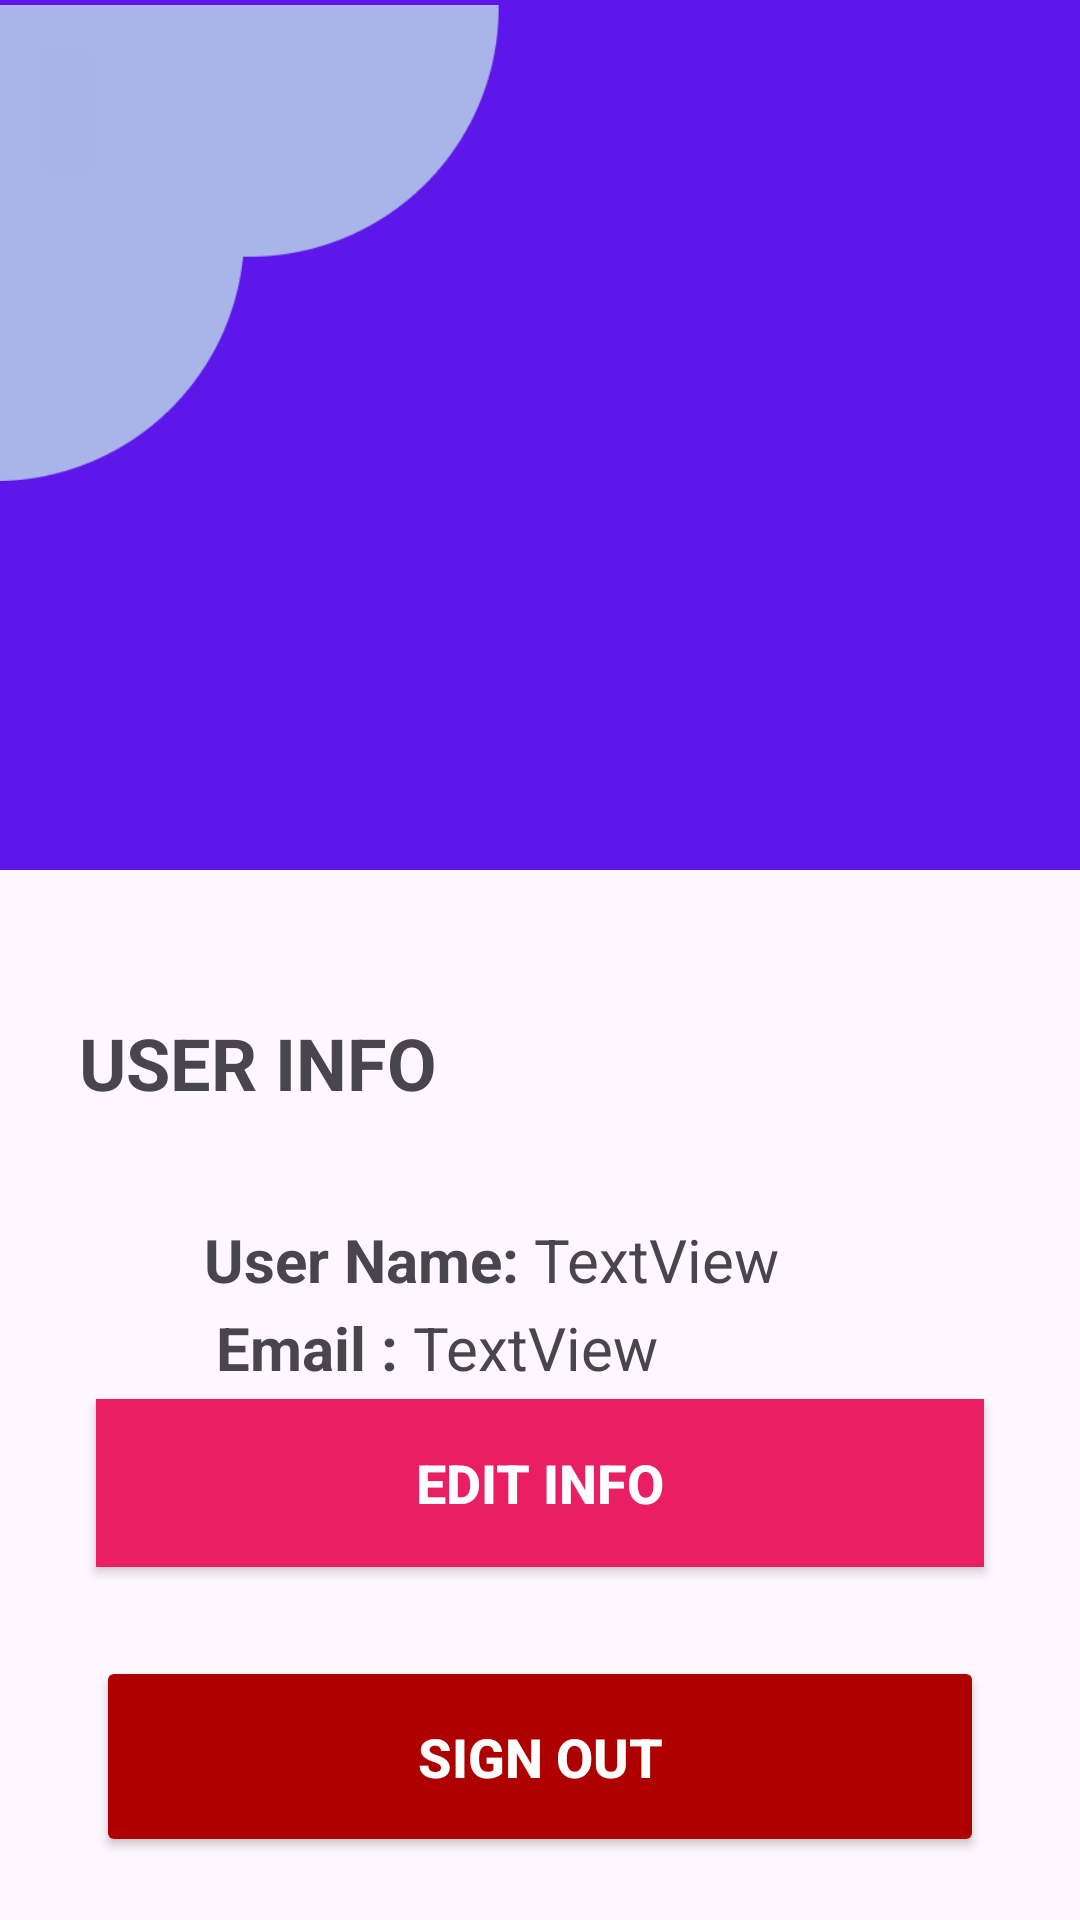

Android layout source for this screen:
<!-- AndroidManifest.xml: application theme Theme.FOTAnnouncer -->
<!-- res/layout/activity_userinfo.xml -->
<?xml version="1.0" encoding="utf-8"?>
<androidx.constraintlayout.widget.ConstraintLayout xmlns:android="http://schemas.android.com/apk/res/android"
    xmlns:app="http://schemas.android.com/apk/res-auto"
    xmlns:tools="http://schemas.android.com/tools"
    android:id="@+id/main"
    android:layout_width="match_parent"
    android:layout_height="match_parent"
    tools:context=".userinfo">

    <FrameLayout
        android:id="@+id/frameLayout3"
        android:layout_width="0dp"
        android:layout_height="290dp"
        android:background="#5D17EB"
        app:layout_constraintEnd_toEndOf="parent"
        app:layout_constraintHorizontal_bias="0.0"
        app:layout_constraintStart_toStartOf="parent"
        tools:layout_editor_absoluteY="-4dp">

        <ImageView
            android:id="@+id/imageView6"
            android:layout_width="187dp"
            android:layout_height="162dp"
            app:srcCompat="@drawable/img_1" />

        <ImageButton
            android:id="@+id/backbutton2"
            android:layout_width="wrap_content"
            android:layout_height="53dp"
            android:layout_margin="10dp"
            android:backgroundTint="#A8B3E7"
            app:layout_constraintBottom_toTopOf="@+id/imageView6"
            app:srcCompat="@drawable/back" />

    </FrameLayout>



    <Button
        android:id="@+id/editinfo"
        android:layout_width="0dp"
        android:layout_height="56dp"
        android:layout_marginStart="32dp"
        android:layout_marginTop="36dp"
        android:layout_marginEnd="32dp"
        android:background="#E91E63"
        android:fontFamily="sans-serif-medium"
        android:text="Edit INFO"
        android:textColor="@android:color/white"
        android:textSize="18sp"
        android:textStyle="bold"
        app:layout_constraintBottom_toBottomOf="parent"
        app:layout_constraintEnd_toEndOf="parent"
        app:layout_constraintHorizontal_bias="0.0"
        app:layout_constraintStart_toStartOf="parent"
        app:layout_constraintTop_toTopOf="parent"
        app:layout_constraintVertical_bias="0.785" />

    <ImageView
        android:id="@+id/imageView5"
        android:layout_width="130dp"
        android:layout_height="130dp"
        app:layout_constraintBottom_toTopOf="@+id/textView7"
        app:layout_constraintEnd_toEndOf="parent"
        app:layout_constraintStart_toStartOf="parent"
        app:layout_constraintTop_toTopOf="parent"
        app:srcCompat="@drawable/boy" />

    <androidx.appcompat.widget.AppCompatButton
        android:id="@+id/signout"
        android:layout_width="0dp"
        android:layout_height="67dp"
        android:layout_marginStart="32dp"
        android:layout_marginEnd="32dp"
        android:fontFamily="sans-serif-medium"
        android:text="Sign out"
        android:textColor="@android:color/white"
        android:textSize="18sp"
        android:textStyle="bold"
        app:backgroundTint="#AF0000"
        app:layout_constraintBottom_toBottomOf="parent"
        app:layout_constraintEnd_toEndOf="parent"
        app:layout_constraintHorizontal_bias="0.0"
        app:layout_constraintStart_toStartOf="parent"
        app:layout_constraintTop_toBottomOf="@+id/editinfo"
        app:layout_constraintVertical_bias="0.583" />

    <TextView
        android:id="@+id/textView7"
        android:layout_width="wrap_content"
        android:layout_height="wrap_content"
        android:layout_marginTop="48dp"
        android:text="USER INFO"
        android:textSize="24sp"
        android:textStyle="bold"
        app:layout_constraintEnd_toEndOf="parent"
        app:layout_constraintHorizontal_bias="0.109"
        app:layout_constraintStart_toStartOf="parent"
        app:layout_constraintTop_toBottomOf="@+id/frameLayout3" />

    <TextView
        android:id="@+id/textView8"
        android:layout_width="wrap_content"
        android:layout_height="wrap_content"
        android:layout_marginStart="68dp"
        android:layout_marginTop="36dp"
        android:text="User Name: "
        android:textSize="20sp"
        android:textStyle="bold"
        app:layout_constraintStart_toStartOf="parent"
        app:layout_constraintTop_toBottomOf="@+id/textView7" />

    <TextView
        android:id="@+id/infoname"
        android:layout_width="wrap_content"
        android:layout_height="wrap_content"
        android:layout_marginTop="36dp"
        android:text="TextView"
        android:textSize="20sp"
        app:layout_constraintEnd_toEndOf="parent"
        app:layout_constraintHorizontal_bias="0.0"
        app:layout_constraintStart_toEndOf="@+id/textView8"
        app:layout_constraintTop_toBottomOf="@+id/textView7" />

    <TextView
        android:id="@+id/textView11"
        android:layout_width="wrap_content"
        android:layout_height="wrap_content"
        android:layout_marginStart="72dp"
        android:text="Email : "
        android:textSize="20sp"
        android:textStyle="bold"
        app:layout_constraintBottom_toTopOf="@+id/editinfo"
        app:layout_constraintStart_toStartOf="parent"
        app:layout_constraintTop_toBottomOf="@+id/textView8"
        app:layout_constraintVertical_bias="0.395" />

    <TextView
        android:id="@+id/infoemail"
        android:layout_width="wrap_content"
        android:layout_height="wrap_content"
        android:text="TextView"
        android:textSize="20sp"
        app:layout_constraintBottom_toTopOf="@+id/editinfo"
        app:layout_constraintEnd_toEndOf="parent"
        app:layout_constraintHorizontal_bias="0.0"
        app:layout_constraintStart_toEndOf="@+id/textView11"
        app:layout_constraintTop_toBottomOf="@+id/infoname"
        app:layout_constraintVertical_bias="0.395" />
</androidx.constraintlayout.widget.ConstraintLayout>
<!-- resources referenced by this layout -->
<resources>
  <!-- drawable img_1: png bitmap (drawable, 4158 bytes) -->
  <style name="Theme.FOTAnnouncer" parent="Base.Theme.FOTAnnouncer" />
  <style name="Base.Theme.FOTAnnouncer" parent="Theme.Material3.DayNight.NoActionBar">
          
          
      </style>
</resources>
